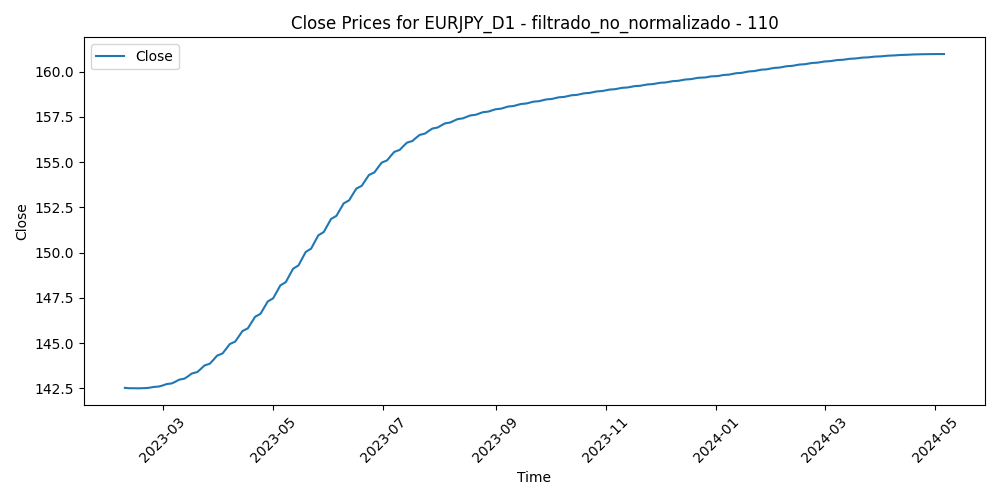

Data behind this chart, as committed beside it:
Time, Close, Volume, diferencia_media_110
2023-02-08, 142.5, 103291, 2.173
2023-02-09, 142.5, 110846, 1.742
2023-02-10, 142.5, 123816, 2.616
2023-02-13, 142.5, 99559, 0.9158
2023-02-14, 142.5, 126148, 0.02852
2023-02-15, 142.5, 105027, -0.4776
2023-02-16, 142.5, 107976, -0.04886
2023-02-17, 142.5, 100887, -0.5351
2023-02-20, 142.5, 77124, -0.5314
2023-02-21, 142.5, 100706, -0.8437
2023-02-22, 142.5, 102598, -0.1864
2023-02-23, 142.6, 87672, 0.2372
2023-02-24, 142.6, 117432, -0.9713
2023-02-27, 142.6, 90177, -1.515
2023-02-28, 142.6, 99026, -1.021
2023-03-01, 142.7, 110022, -2.195
2023-03-02, 142.7, 110950, -1.77
2023-03-03, 142.7, 93783, -1.266
2023-03-06, 142.8, 102336, -2.001
2023-03-07, 142.8, 101873, -1.457
2023-03-08, 142.9, 96677, -1.572
2023-03-09, 142.9, 91745, -0.8327
2023-03-10, 143, 143670, -0.466
2023-03-13, 143, 176890, 0.2707
2023-03-14, 143.1, 145366, -0.7394
2023-03-15, 143.2, 161175, 2.181
2023-03-16, 143.2, 159855, 1.338
2023-03-17, 143.3, 138019, 2.64
2023-03-20, 143.4, 148784, 2.409
2023-03-21, 143.5, 113176, 0.5294
2023-03-22, 143.6, 114651, 0.3935
2023-03-23, 143.7, 134727, 1.366
2023-03-24, 143.8, 138227, 2.423
2023-03-27, 143.9, 100873, 0.9412
2023-03-28, 144, 100566, 0.9934
2023-03-29, 144.1, 102390, -1.147
2023-03-30, 144.2, 97680, -1.791
2023-03-31, 144.3, 106760, -1.104
2023-04-03, 144.4, 105615, -1.482
2023-04-04, 144.6, 99912, -1.458
2023-04-05, 144.7, 100589, -0.3378
2023-04-06, 144.8, 84075, -1.055
2023-04-07, 145, 66334, -1.149
2023-04-10, 145.1, 83372, -2.308
2023-04-11, 145.2, 89762, -3.115
2023-04-12, 145.4, 104909, -3.566
2023-04-13, 145.5, 92487, -3.681
2023-04-14, 145.7, 100899, -4.226
2023-04-17, 145.8, 84723, -4.105
2023-04-18, 146, 91758, -4.297
2023-04-19, 146.1, 89082, -4.697
2023-04-20, 146.3, 94296, -4.361
2023-04-21, 146.5, 86696, -4.457
2023-04-24, 146.6, 91863, -5.336
2023-04-25, 146.8, 88325, -3.783
2023-04-26, 147, 106070, -4.552
2023-04-27, 147.1, 97469, -4.733
2023-04-28, 147.3, 125401, -6.975
2023-05-01, 147.5, 87413, -7.807
2023-05-02, 147.7, 105460, -7.065
... 262 more rows
